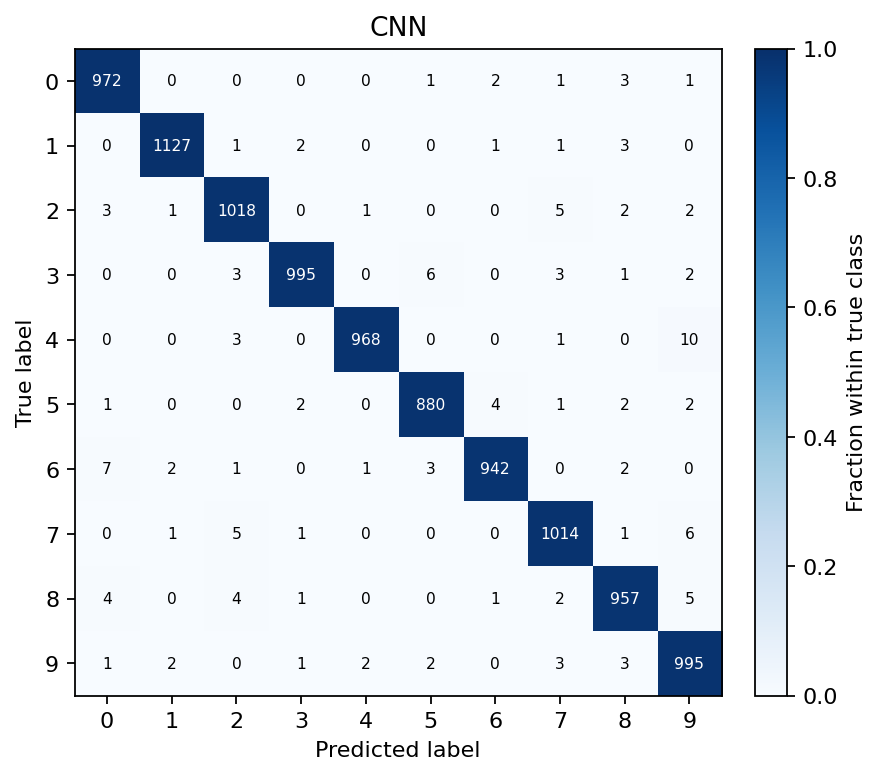

Data behind this chart, as committed beside it:
972, 0, 0, 0, 0, 1, 2, 1, 3, 1
0, 1127, 1, 2, 0, 0, 1, 1, 3, 0
3, 1, 1018, 0, 1, 0, 0, 5, 2, 2
0, 0, 3, 995, 0, 6, 0, 3, 1, 2
0, 0, 3, 0, 968, 0, 0, 1, 0, 10
1, 0, 0, 2, 0, 880, 4, 1, 2, 2
7, 2, 1, 0, 1, 3, 942, 0, 2, 0
0, 1, 5, 1, 0, 0, 0, 1014, 1, 6
4, 0, 4, 1, 0, 0, 1, 2, 957, 5
1, 2, 0, 1, 2, 2, 0, 3, 3, 995
